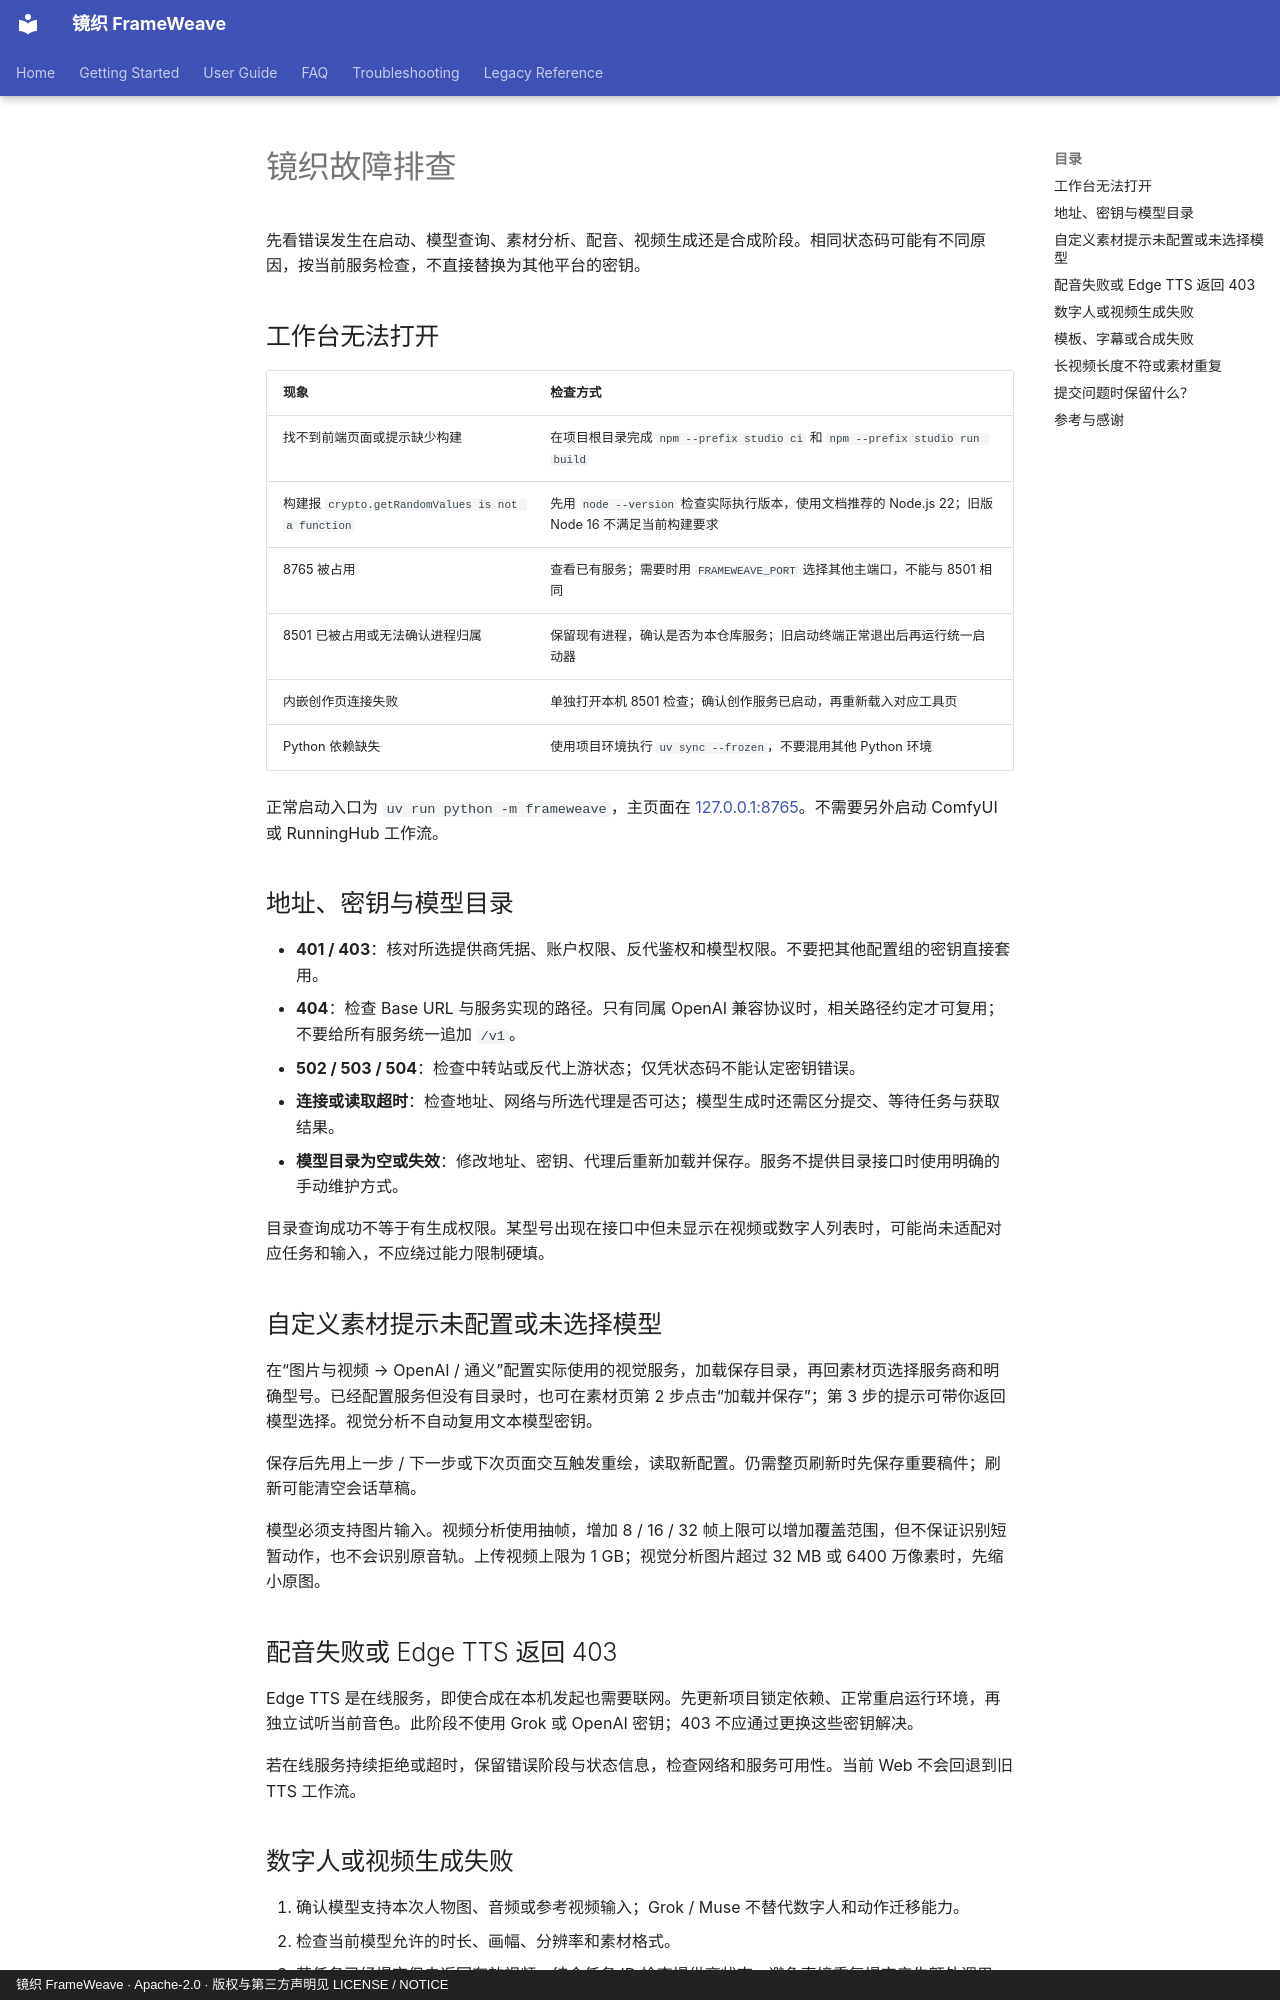

repository: WXJJ0520/FrameWeave · page: zh/troubleshooting/index.html · generator: mkdocs · copyright: 镜织 FrameWeave · Apache-2.0 · 版权与第三方声明见 LICENSE / NOTICE

# 镜织故障排查

<!-- 先定位实际失败环节，不把状态码、模型目录或历史测试当作完整生成结论。 -->

先看错误发生在启动、模型查询、素材分析、配音、视频生成还是合成阶段。相同状态码可能有不同原因，按当前服务检查，不直接替换为其他平台的密钥。

## 工作台无法打开

| 现象 | 检查方式 |
| --- | --- |
| 找不到前端页面或提示缺少构建 | 在项目根目录完成 `npm --prefix studio ci` 和 `npm --prefix studio run build` |
| 构建报 `crypto.getRandomValues is not a function` | 先用 `node --version` 检查实际执行版本，使用文档推荐的 Node.js 22；旧版 Node 16 不满足当前构建要求 |
| 8765 被占用 | 查看已有服务；需要时用 `FRAMEWEAVE_PORT` 选择其他主端口，不能与 8501 相同 |
| 8501 已被占用或无法确认进程归属 | 保留现有进程，确认是否为本仓库服务；旧启动终端正常退出后再运行统一启动器 |
| 内嵌创作页连接失败 | 单独打开本机 8501 检查；确认创作服务已启动，再重新载入对应工具页 |
| Python 依赖缺失 | 使用项目环境执行 `uv sync --frozen`，不要混用其他 Python 环境 |

正常启动入口为 `uv run python -m frameweave`，主页面在 [127.0.0.1:8765](http://127.0.0.1:8765)。不需要另外启动 ComfyUI 或 RunningHub 工作流。

## 地址、密钥与模型目录

- **401 / 403**：核对所选提供商凭据、账户权限、反代鉴权和模型权限。不要把其他配置组的密钥直接套用。
- **404**：检查 Base URL 与服务实现的路径。只有同属 OpenAI 兼容协议时，相关路径约定才可复用；不要给所有服务统一追加 `/v1`。
- **502 / 503 / 504**：检查中转站或反代上游状态；仅凭状态码不能认定密钥错误。
- **连接或读取超时**：检查地址、网络与所选代理是否可达；模型生成时还需区分提交、等待任务与获取结果。
- **模型目录为空或失效**：修改地址、密钥、代理后重新加载并保存。服务不提供目录接口时使用明确的手动维护方式。

目录查询成功不等于有生成权限。某型号出现在接口中但未显示在视频或数字人列表时，可能尚未适配对应任务和输入，不应绕过能力限制硬填。

## 自定义素材提示未配置或未选择模型

在“图片与视频 → OpenAI / 通义”配置实际使用的视觉服务，加载保存目录，再回素材页选择服务商和明确型号。已经配置服务但没有目录时，也可在素材页第 2 步点击“加载并保存”；第 3 步的提示可带你返回模型选择。视觉分析不自动复用文本模型密钥。

保存后先用上一步 / 下一步或下次页面交互触发重绘，读取新配置。仍需整页刷新时先保存重要稿件；刷新可能清空会话草稿。

模型必须支持图片输入。视频分析使用抽帧，增加 8 / 16 / 32 帧上限可以增加覆盖范围，但不保证识别短暂动作，也不会识别原音轨。上传视频上限为 1 GB；视觉分析图片超过 32 MB 或 6400 万像素时，先缩小原图。

## 配音失败或 Edge TTS 返回 403

Edge TTS 是在线服务，即使合成在本机发起也需要联网。先更新项目锁定依赖、正常重启运行环境，再独立试听当前音色。此阶段不使用 Grok 或 OpenAI 密钥；403 不应通过更换这些密钥解决。

若在线服务持续拒绝或超时，保留错误阶段与状态信息，检查网络和服务可用性。当前 Web 不会回退到旧 TTS 工作流。
